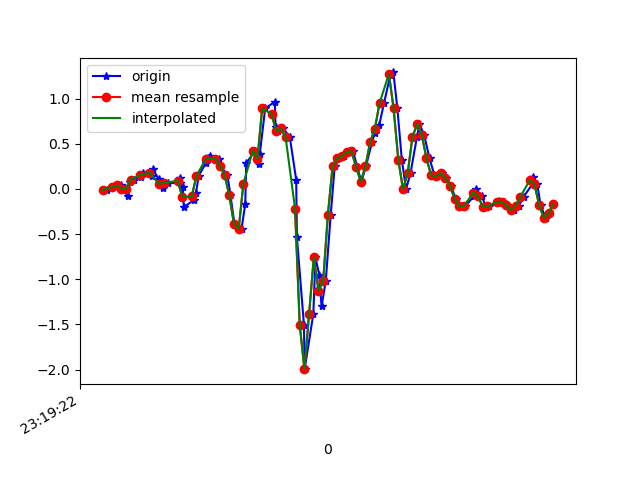

Source data for this figure (header and first rows):
1617837562299, 533205918261692, -0.01152568, 0.26458234, -0.11841081
1617837562326, 533205937282220, 0.02024, -0.09705, -0.1453
1617837562357, 533205956327564, 0.03857, 0.3941, -0.1709
1617837562360, 533205975348076, 6.916197E-4, -0.1337, -0.116
1617837562389, 533205994368604, -0.07506, 0.2963, -0.1868
1617837562396, 533206013403436, 0.07644, 0.1742, -0.1209
1617837562416, 533206032450108, 0.1033, -0.01153, -0.149
1617837562442, 533206051471964, 0.1314, 0.2731, -0.138
1617837562453, 533206070493852, 0.1742, -0.1972, -0.07321
1617837562490, 533206089515676, 0.1375, 6.886502E-4, -0.1172
1617837562493, 533206108537564, 0.2206, -0.03841, -0.05488
1617837562520, 533206127596156, 0.1082, -0.1007, -0.05855
1617837562539, 533206146618812, 0.0068, 0.1876, -0.08665
1617837562559, 533206165641404, 0.06544, -0.1899, -0.02434
1617837562609, 533206184688828, 0.063, -0.02741, -0.1025
1617837562611, 533206203711484, 0.1155, 0.2597, -0.1233
1617837562622, 533206222711548, 0.02146, -0.3341, -0.09153
1617837562626, 533206241733020, -0.2033, -0.02741, -0.188
1617837562668, 533206260754460, -0.1251, 0.2475, -0.1526
1617837562678, 533206279800732, -0.04207, 0.1461, -0.2442
1617837562690, 533206298822172, 0.1449, 0.009241, -0.3347
1617837562720, 533206317837916, 0.2878, -0.1508, -0.3909
1617837562731, 533206336859100, 0.3452, -0.2864, -0.4446
1617837562738, 533206355905116, 0.3599, -0.3817, -0.4715
1617837562778, 533206374926300, 0.3354, -0.4404, -0.4581
1617837562781, 533206393947548, 0.2548, -0.4599, -0.4312
1617837562812, 533206412968732, 0.1534, -0.4294, -0.364
1617837562825, 533206432038684, -0.07261, -0.3194, -0.1905
1617837562842, 533206451060764, -0.389, -0.1044, 0.1577
1617837562872, 533206470197590, -0.4428, 0.234, 0.5768
1617837562888, 533206489219606, -0.1679, 0.7227, 0.9592
1617837562892, 533206508266518, 0.2829, 1.486, 1.317
1617837562929, 533206527306262, 0.4222, 2.294, 1.714
1617837562946, 533206546328982, 0.2792, 2.954, 2.229
1617837562950, 533206565376470, 0.3892, 3.743, 2.422
1617837562973, 533206584399062, 0.8926, 4.577, 2.428
1617837563014, 533206603421782, 0.9622, 5.112, 2.213
1617837563017, 533206622452438, 0.6897, 5.468, 1.834
1617837563026, 533206641500118, 0.6372, 5.748, 1.43
1617837563050, 533206660522966, 0.6714, 5.887, 1.03
1617837563078, 533206679545878, 0.5688, 5.423, 0.6806
1617837563105, 533206698593558, 0.09965, 4.62, 0.4411
1617837563108, 533206717616470, -0.5344, 3.795, 0.3715
1617837563138, 533206736634070, -1.502, 2.757, 0.3972
1617837563141, 533206755656790, -1.994, 1.736, 0.2982
1617837563178, 533206774704342, -1.382, 1.183, 0.09784
1617837563187, 533206793727062, -0.758, 0.7178, -0.1086
1617837563203, 533206812749846, -0.9498, 0.1351, -0.2198
1617837563213, 533206831766870, -1.3, -0.4306, -0.2797
1617837563231, 533206850814358, -1.018, -0.8802, -0.3872
1617837563252, 533206869836950, -0.2864, -1.211, -0.4727
1617837563269, 533206888859542, 0.2499, -1.54, -0.5338
1617837563288, 533206907906966, 0.3391, -1.999, -0.623
1617837563308, 533206926931222, 0.3611, -2.459, -0.7366
1617837563327, 533206945953686, 0.41, -2.881, -0.8637
1617837563348, 533206964976406, 0.4161, -3.223, -0.9736
1617837563364, 533206984023830, 0.2475, -3.573, -1.073
1617837563383, 533207003046550, 0.0801, -3.86, -1.249
1617837563402, 533207022069142, 0.2499, -3.917, -1.493
1617837563428, 533207041117974, 0.5175, -3.859, -1.696
1617837563440, 533207060140694, 0.6189, -3.838, -1.796
... 40 more rows
